Image classification data set "Dataset" (daffakurnia11/Coffee-Beans-Roast-Level-Classification on GitHub). Class labels (4): dark roast, green, light roast, medium roast.

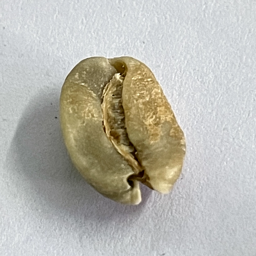
Label: green

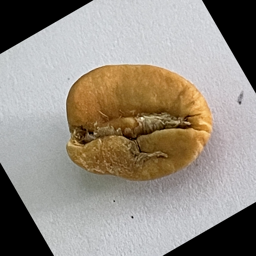
Label: light roast

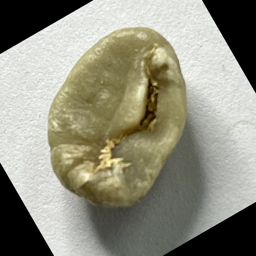
Label: green

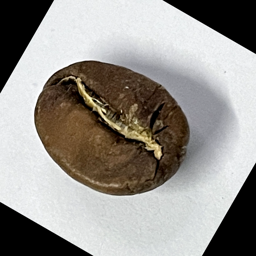
Label: medium roast

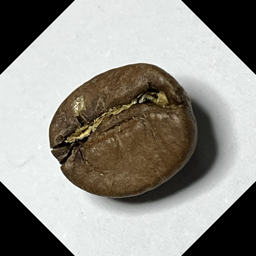
Label: medium roast

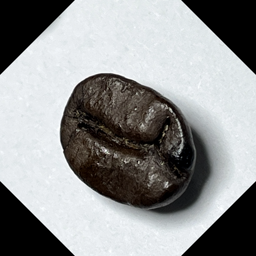
Label: dark roast
